Run: headless pygame with SDL's dummy video driver; simulated clock (each Clock.tick advances the game by its frame time, no real sleeping); random seed 0; keys injected as events and as key.get_pressed() state; no mouse input.
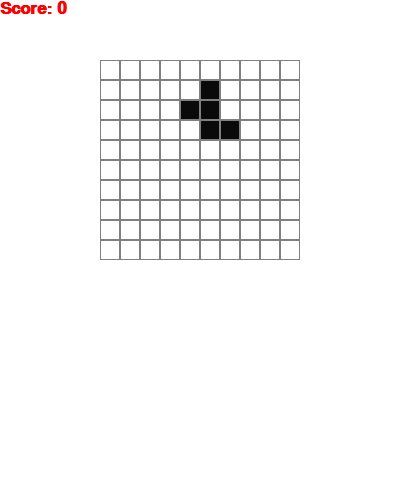
Frame 1 of 4 · flips 1–60 · no input
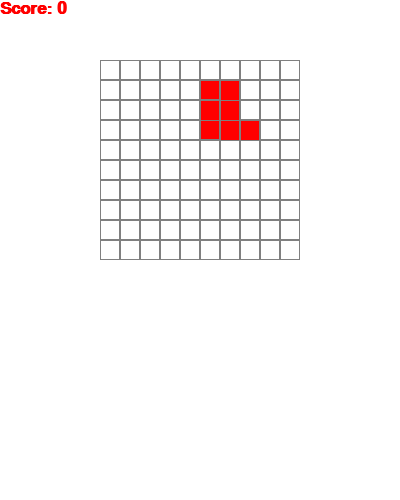
Frame 2 of 4 · flips 61–180 · tapped SPACE, RETURN · held RIGHT (→), D
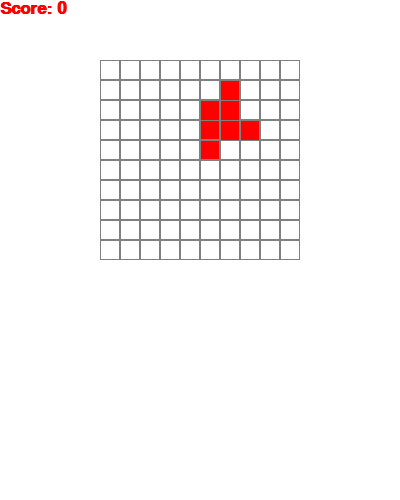
Frame 3 of 4 · flips 181–300 · held DOWN (↓), S
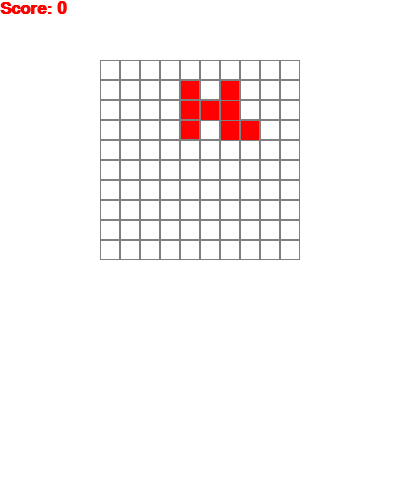
Frame 4 of 4 · flips 301–420 · held LEFT (←), A, UP (↑), W

The pygame program that drew these frames:


import pygame
import random

import math

colors = [
    (10, 10, 10),
    (255, 0, 0), #red
    (100, 100, 100),#white
]

class Figure:
    x = 0
    y = 0
    figures = [
            [[12]], #taver 0
            [[7,12],[13,12],[17,12],[11,12]],   #stable   1   
            [[7,12,13],[13,12,17],[17,12,11],[11,12,7]],   #inn     2
            [[7,12,17],[13,12,11]],   #bridge   3
            [[6,7,11,12]],   #square    4
            [[7,12,13,18],[13,12,17,16],[17,12,11,6],[11,12,7,8]],   #abey  5      
            [[7,11,12,13],[7,12,17,13],[11,12,13,17],[7,12,17,11]],   #manon    6
            [[8,12,16,13,17],[6,12,18,11,17],[8,12,16,7,11],[6,12,18,7,13]],   #tower 7        
            [[7,12,17,11,13]],   #infirmary 8
            [[6,11,12,13,8],[8,7,12,17,18],[11,12,13,16,18],[7,12,17,6,16]],  #castle 9
            [[7,12,17,11,18],[11,12,13,7,16],[7,12,17,6,13],[11,12,13,17,8]],  #academy 10
            [[7,12,17,22,11,13],[10,11,12,13,7,17],[3,7,12,17,11,13],[11,12,13,14,7,17]],  #cathedral 11
        ]
        
    def __init__(self, x, y,fig_type,color):
        self.x = x
        self.y = y
        self.type = fig_type
        self.color =color
        self.rotation = 0

    def image(self):
        return self.figures[self.type][self.rotation]

    def rotate(self):
        self.rotation = (self.rotation + 1) % len(self.figures[self.type])

class Player:
    team = 0
    color = None
    figures = [
        {"used": False, "type": 0, "id":0,"name":"tavern"},
        {"used": False, "type": 0, "id":1,"name":"tavern"},
        {"used": False, "type": 1, "id":2,"name":"stable"},
        {"used": False, "type": 1, "id":3,"name":"stable"},
        {"used": False, "type": 2, "id":4,"name":"inn"},
        {"used": False, "type": 2, "id":5,"name":"inn"},
        {"used": False, "type": 3, "id":6,"name":"bridge"},
        {"used": False, "type": 4, "id":7,"name":"square"},
        {"used": False, "type": 5, "id":8,"name":"abey"},
        {"used": False, "type": 6, "id":9,"name":"manon"},
        {"used": False, "type": 7, "id":10,"name":"tower"},
        {"used": False, "type": 8, "id":11,"name":"infirmary"},
        {"used": False, "type": 9, "id":12,"name":"castle"},
        {"used": False, "type": 10, "id":13,"name":"academy"},
    ]
    def __init__(self, team,color):
        self.team = team
        self.color = color
        for figure in self.figures:
            figure["used"] = False
            figure["figure"] = Figure(3,0,figure["type"],color)

    def place(self,fig_id):
        for figure in self.figures:
            if not figure["used"] and figure["used"]== fig_id:
                figure["used"] = True

    def getFigure(self):
        figure = None
        while figure == None:
            fig_id = random.randint(0,13)
            if not self.figures[fig_id]["used"]:
                return self.figures[fig_id]["figure"]
                
class Tetris:
    
    state = "start"
    field = []
    height = 0
    width = 0
    x = 100
    y = 60
    zoom = 20
    figure = None
    players = []
    tourn = 0
    
    def __init__(self, height, width):
        self.height = height
        self.width = width
        self.field = []
        self.score = 0
        self.state = "start"
        self.init_players()
        for i in range(height):
            new_line = []
            for j in range(width):
                new_line.append(0)
            self.field.append(new_line)

    def init_players(self):
        self.players.append(Player(0, 0))
        self.players.append(Player(1, 1))
            

    def new_figure(self):
        self.figure = Figure(3, 0)

    def intersects(self):
        intersection = False
        for i in range(5):
            for j in range(5):
                if i * 5 + j in self.figure.image():
                    if i + self.figure.y > self.height - 1 or \
                            j + self.figure.x > self.width - 1 or \
                            j + self.figure.x < 0 or \
                            self.field[i + self.figure.y][j + self.figure.x] > 0:
                        intersection = True
        return intersection

    def intersects_walls(self):
        intersection = False
        for i in range(5):
            for j in range(5):
                if i * 5 + j in self.figure.image():
                    if i + self.figure.y > self.height - 1 or \
                            i + self.figure.y < 0 or \
                            j + self.figure.x > self.width - 1 or \
                            j + self.figure.x < 0 :
                        intersection = True
        return intersection

    def break_lines(self):
        lines = 0
        for i in range(1, self.height):
            zeros = 0
            for j in range(self.width):
                if self.field[i][j] == 0:
                    zeros += 1
            if zeros == 0:
                lines += 1
                for i1 in range(i, 1, -1):
                    for j in range(self.width):
                        self.field[i1][j] = self.field[i1 - 1][j]
        

    def place(self):
        if not self.intersects():
            self.freeze()
            self.next_tourn()

    def go_vertical(self,dy):
        old_y = self.figure.y
        self.figure.y += dy
        if self.intersects_walls():
            self.figure.y = old_y

    def freeze(self):
        for i in range(5):
            for j in range(5):
                if i * 5 + j in self.figure.image():
                    self.field[i + self.figure.y][j + self.figure.x] = self.figure.color
        

    def go_side(self, dx):
        old_x = self.figure.x
        self.figure.x += dx
        if self.intersects_walls():
            self.figure.x = old_x

    def rotate(self):
        old_rotation = self.figure.rotation
        self.figure.rotate()

    def next_tourn(self):
        self.tourn += 1
        game.figure = None

# Initialize the game engine
pygame.init()

# Define some colors
BLACK = (255, 0, 0)
WHITE = (255, 255, 255)
GRAY = (128, 128, 128)

size = (400, 500)
screen = pygame.display.set_mode(size)

pygame.display.set_caption("Cathedral beta")

# Loop until the user clicks the close button.
done = False
clock = pygame.time.Clock()
fps = 25
game = Tetris(10, 10)
game.tourn = 0
#initialize cathedral
while not done:
    #who should move:
    if game.figure is None:
        if game.tourn % 2 == 0:
            #white
            game.figure = game.players[0].getFigure() 
        else:
            #red
            game.figure = game.players[1].getFigure()
    for event in pygame.event.get():
        if event.type == pygame.QUIT:
            done = True
        if event.type == pygame.KEYDOWN:
            if event.key == pygame.K_UP:
                game.go_vertical(-1)
            if event.key == pygame.K_DOWN:
                game.go_vertical(1)
            if event.key == pygame.K_LEFT:
                game.go_side(-1)
            if event.key == pygame.K_RIGHT:
                game.go_side(1)
            if event.key == pygame.K_SPACE:
                game.place()
            if event.key == pygame.K_r:
                game.rotate()
            if event.key == pygame.K_ESCAPE:
                game.__init__(20, 10)

    screen.fill(WHITE)

    for i in range(game.height):
        for j in range(game.width):
            pygame.draw.rect(screen, GRAY, [game.x + game.zoom * j, game.y + game.zoom * i, game.zoom, game.zoom], 1)
            if game.field[i][j] > 0:
                pygame.draw.rect(screen, colors[game.field[i][j]],
                                 [game.x + game.zoom * j + 1, game.y + game.zoom * i + 1, game.zoom - 2, game.zoom - 1])

    if game.figure is not None:
        for i in range(5):
            for j in range(5):
                p = i * 5 + j
                if p in game.figure.image():
                    pygame.draw.rect(screen, colors[game.players[game.tourn%2].color],
                                     [game.x + game.zoom * (j + game.figure.x) + 1,
                                      game.y + game.zoom * (i + game.figure.y) + 1,
                                      game.zoom - 2, game.zoom - 2])

    font = pygame.font.SysFont('Calibri', 25, True, False)
    font1 = pygame.font.SysFont('Calibri', 65, True, False)
    text = font.render("Score: " + str(game.score), True, BLACK)
    text_game_over = font1.render("Game Over", True, (255, 125, 0))
    text_game_over1 = font1.render("Press ESC", True, (255, 215, 0))

    screen.blit(text, [0, 0])
    if game.state == "gameover":
        screen.blit(text_game_over, [20, 200])
        screen.blit(text_game_over1, [25, 265])

    pygame.display.flip()
    clock.tick(fps)

pygame.quit()
